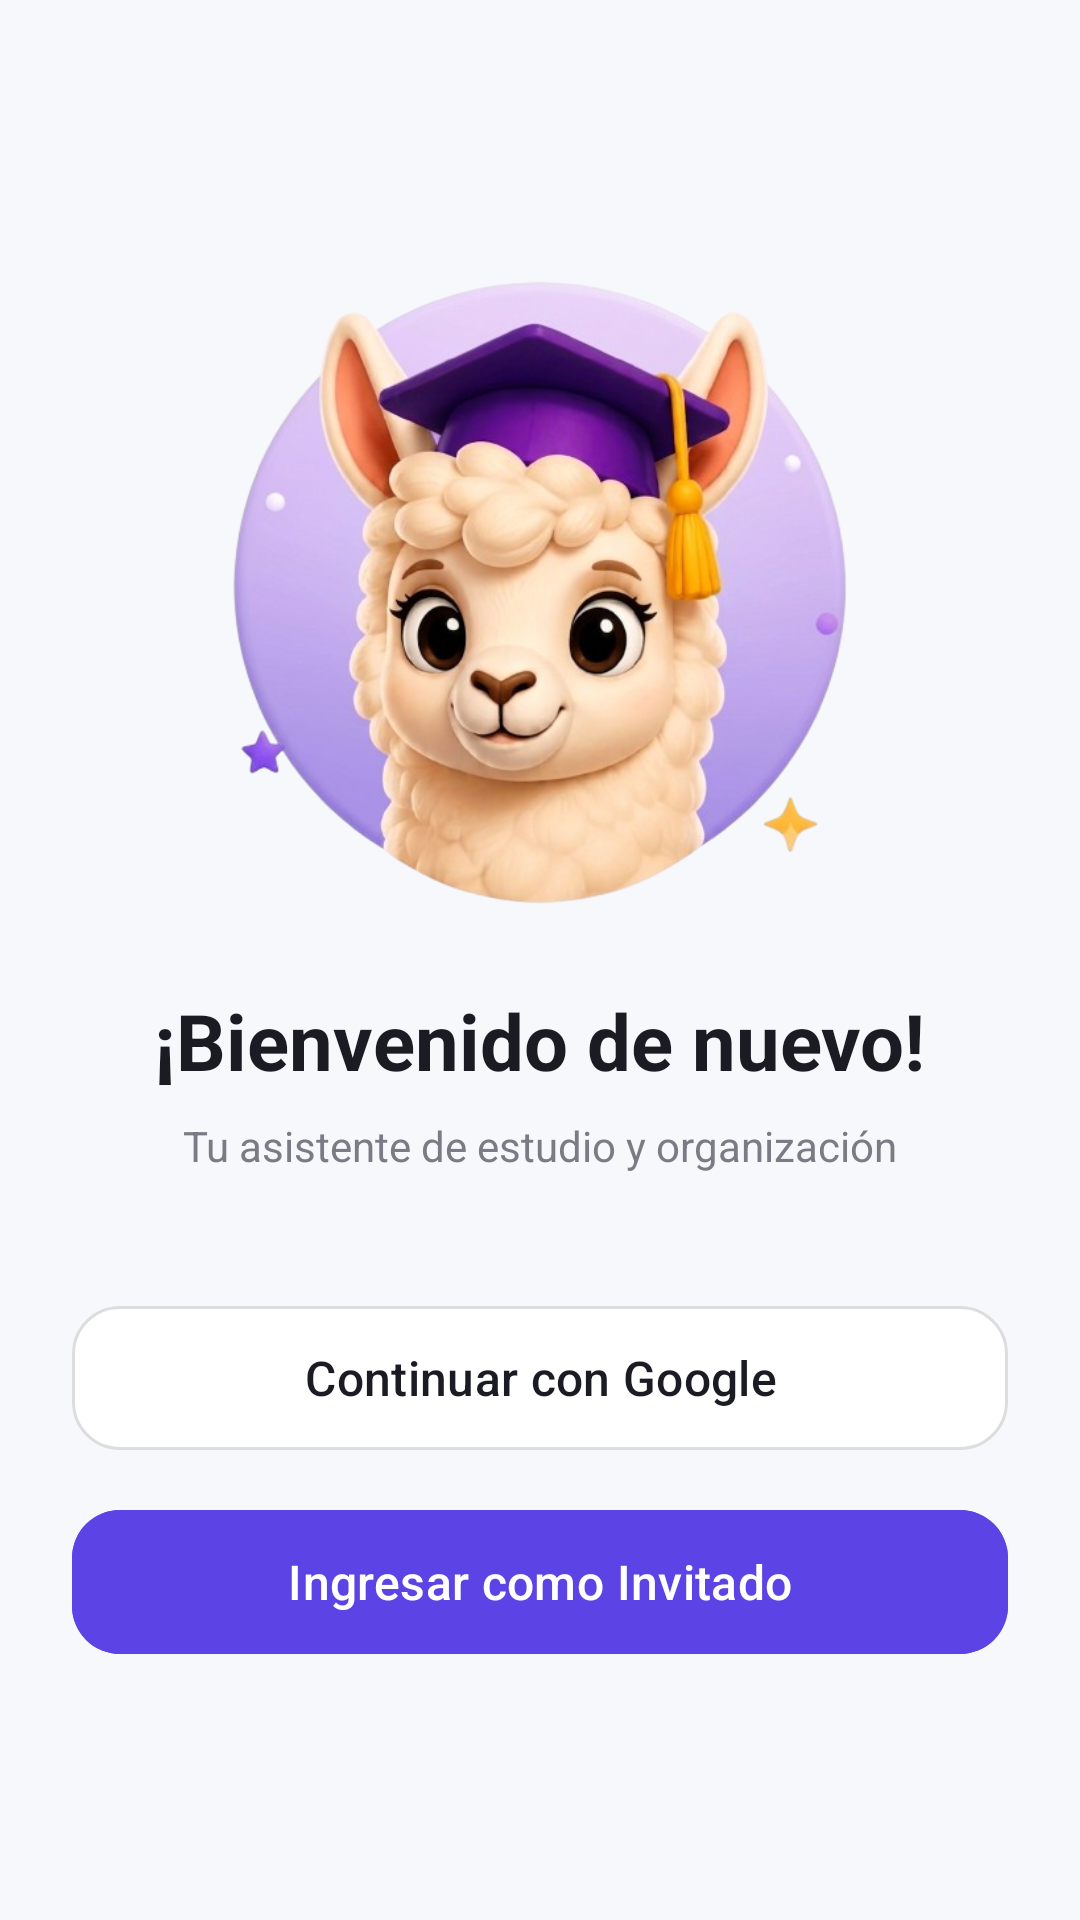

Produce the Android XML layout that renders to this screen, including the resource entries it uses.
<!-- AndroidManifest.xml: application theme Theme.RuwaySpace -->
<!-- res/layout/activity_login.xml -->
<?xml version="1.0" encoding="utf-8"?>
<LinearLayout xmlns:android="http://schemas.android.com/apk/res/android"
    xmlns:app="http://schemas.android.com/apk/res-auto"
    xmlns:tools="http://schemas.android.com/tools"
    android:layout_width="match_parent"
    android:layout_height="match_parent"
    android:background="@color/bg_app"
    android:gravity="center"
    android:orientation="vertical"
    android:padding="24dp"
    tools:context=".LoginActivity">

    
    <ImageView
        android:layout_width="219dp"
        android:layout_height="221dp"
        android:layout_marginBottom="24dp"
        android:src="@drawable/imagen_logo" />

    <TextView
        android:layout_width="wrap_content"
        android:layout_height="wrap_content"
        android:text="¡Bienvenido de nuevo!"
        android:textColor="@color/text_dark"
        android:textSize="26sp"
        android:textStyle="bold" />

    <TextView
        android:layout_width="wrap_content"
        android:layout_height="wrap_content"
        android:layout_marginTop="8dp"
        android:layout_marginBottom="40dp"
        android:text="Tu asistente de estudio y organización"
        android:textColor="@color/text_gray"
        android:textSize="14sp" />

    
    <com.google.android.material.button.MaterialButton
        android:id="@+id/btnLoginGoogle"
        android:layout_width="match_parent"
        android:layout_height="56dp"
        android:backgroundTint="@color/white"
        android:text="Continuar con Google"
        android:textColor="@color/text_dark"
        android:textSize="16sp"
        app:strokeColor="#DDDDDD"
        app:strokeWidth="1dp"
        app:cornerRadius="16dp" />

    
    <com.google.android.material.button.MaterialButton
        android:id="@+id/btnQuickStart"
        android:layout_width="match_parent"
        android:layout_height="56dp"
        android:layout_marginTop="12dp"
        android:backgroundTint="@color/purple_main"
        android:text="Ingresar como Invitado"
        android:textColor="@color/white"
        android:textSize="16sp"
        app:cornerRadius="16dp" />

</LinearLayout>
<!-- resources referenced by this layout -->
<resources>
  <color name="bg_app">#F7F8FC</color>
  <color name="purple_main">#5C43E6</color>
  <color name="text_dark">#1A1B23</color>
  <color name="text_gray">#7A7C85</color>
  <color name="white">#FFFFFFFF</color>
  <!-- drawable imagen_logo: png bitmap (drawable, 315317 bytes) -->
  <style name="Theme.RuwaySpace" parent="Base.Theme.RuwaySpace" />
  <style name="Base.Theme.RuwaySpace" parent="Theme.Material3.DayNight.NoActionBar">
          
  
          
          <item name="android:textSize">10sp</item>
      </style>
</resources>
